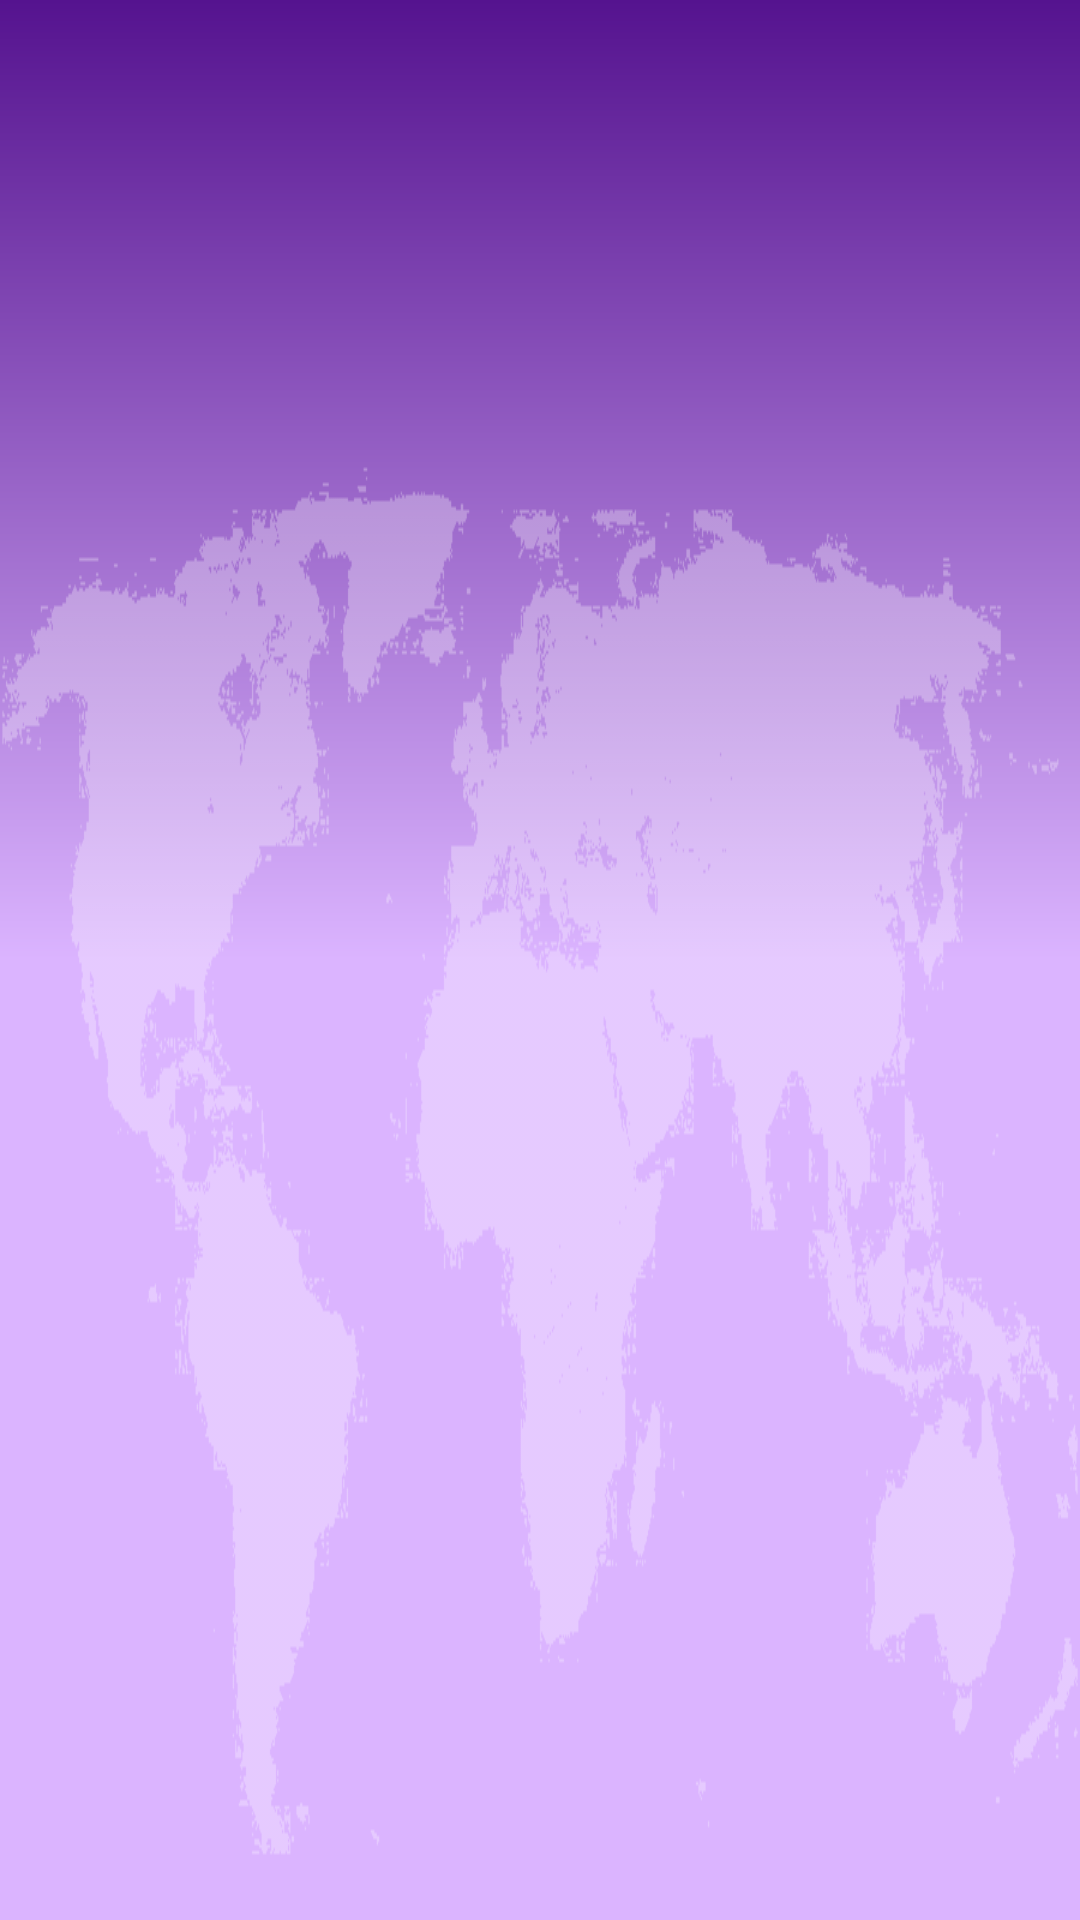

The Android layout XML behind this screen, and the referenced resources:
<!-- AndroidManifest.xml: application theme AppTheme -->
<!-- res/layout/game_fragment.xml -->
<?xml version="1.0" encoding="utf-8"?>
<androidx.constraintlayout.widget.ConstraintLayout
    xmlns:android="http://schemas.android.com/apk/res/android"
    xmlns:app="http://schemas.android.com/apk/res-auto"
    xmlns:tools="http://schemas.android.com/tools"
    android:padding="@dimen/padding_game"
    android:layout_width="match_parent"
    android:layout_height="match_parent"
    tools:context=".ui.game.GameFragment">

    <androidx.constraintlayout.widget.ConstraintLayout
        android:id="@+id/cardQuiz"
        android:layout_width="match_parent"
        android:layout_height="0dp"
        app:layout_constraintHeight_percent="0.35"
        android:layout_marginTop="@dimen/activity_vertical_margin"
        app:layout_constraintTop_toTopOf="parent"
        app:layout_constraintStart_toStartOf="parent"
        app:layout_constraintEnd_toEndOf="parent">

        <ImageView
            android:id="@+id/imageQuiz"
            android:layout_width="match_parent"
            android:layout_height="match_parent"
            app:layout_constraintTop_toTopOf="parent"
            app:layout_constraintBottom_toBottomOf="parent"
            app:layout_constraintStart_toStartOf="parent"
            app:layout_constraintEnd_toEndOf="parent"
            android:contentDescription="@string/game_image"/>

        <ImageView
            android:id="@+id/imagenLoading"
            android:layout_width="0dp"
            android:layout_height="0dp"
            app:layout_constraintHeight_percent="0.6"
            tools:src="@drawable/world_loading"
            android:layout_gravity="center"
            app:layout_constraintTop_toTopOf="parent"
            app:layout_constraintBottom_toBottomOf="parent"
            app:layout_constraintStart_toStartOf="parent"
            app:layout_constraintEnd_toEndOf="parent"
            android:contentDescription="@string/loading_image" />

        <TextView
            android:id="@+id/textQuiz"
            android:layout_width="match_parent"
            android:layout_height="match_parent"
            app:layout_constraintTop_toTopOf="parent"
            app:layout_constraintBottom_toBottomOf="parent"
            app:layout_constraintStart_toStartOf="parent"
            app:layout_constraintEnd_toEndOf="parent"
            android:gravity="center"
            android:textAppearance="@style/Bold.TextTitleColor.VeryVeryLarge"
            tools:text="España" />

    </androidx.constraintlayout.widget.ConstraintLayout>

    <androidx.constraintlayout.widget.ConstraintLayout
        android:id="@+id/containerButtons"
        android:layout_width="match_parent"
        android:layout_height="0dp"
        android:alpha="0"
        tools:alpha="1"
        app:layout_constraintHeight_percent="0.35"
        app:layout_constraintTop_toBottomOf="@+id/cardQuiz"
        app:layout_constraintBottom_toBottomOf="parent"
        app:layout_constraintStart_toStartOf="parent"
        app:layout_constraintEnd_toEndOf="parent" >

        <Button
            android:id="@+id/btnOptionOne"
            android:layout_width="0dp"
            android:layout_height="0dp"
            android:layout_marginStart="4dp"
            android:maxLines="3"
            android:padding="@dimen/padding_game_buttons"
            app:layout_constraintWidth_percent="0.49"
            app:layout_constraintHeight_percent="0.45"
            app:layout_constraintStart_toStartOf="parent"
            app:layout_constraintTop_toTopOf="parent"
            android:textAppearance="@style/Bold.TextColorLight.Large"
            tools:text="Alaskan malute" />

        <Button
            android:id="@+id/btnOptionTwo"
            android:layout_width="0dp"
            android:layout_height="0dp"
            android:maxLines="3"
            android:padding="@dimen/padding_game_buttons"
            app:layout_constraintWidth_percent="0.49"
            app:layout_constraintHeight_percent="0.45"
            app:layout_constraintTop_toTopOf="parent"
            app:layout_constraintEnd_toEndOf="parent"
            android:textAppearance="@style/Bold.TextColorLight.Large"
            tools:text="Braco de pelo largo" />

        <Button
            android:id="@+id/btnOptionThree"
            android:layout_width="0dp"
            android:layout_height="0dp"
            android:padding="@dimen/padding_game_buttons"
            android:maxLines="3"
            app:layout_constraintWidth_percent="0.49"
            app:layout_constraintHeight_percent="0.45"
            android:layout_marginTop="@dimen/margin_top_game_buttons"
            app:layout_constraintTop_toBottomOf="@+id/btnOptionOne"
            app:layout_constraintStart_toStartOf="parent"
            android:textAppearance="@style/Bold.TextColorLight.Large"
            tools:text="Yorkshire Terrier toy" />

        <Button
            android:id="@+id/btnOptionFour"
            android:layout_width="0dp"
            android:layout_height="0dp"
            tools:text="Braco aleman"
            android:padding="@dimen/padding_game_buttons"
            android:maxLines="3"
            app:layout_constraintWidth_percent="0.49"
            app:layout_constraintHeight_percent="0.45"
            android:layout_marginTop="@dimen/margin_top_game_buttons"
            android:textAppearance="@style/Bold.TextColorLight.Large"
            app:layout_constraintTop_toBottomOf="@+id/btnOptionOne"
            app:layout_constraintEnd_toEndOf="parent"/>

    </androidx.constraintlayout.widget.ConstraintLayout>
</androidx.constraintlayout.widget.ConstraintLayout>
<!-- resources referenced by this layout -->
<resources>
  <dimen name="activity_vertical_margin">16dp</dimen>
  <dimen name="margin_top_game_buttons">12dp</dimen>
  <dimen name="padding_game">12dp</dimen>
  <dimen name="padding_game_buttons">10dp</dimen>
  <string name="game_image">image to guess</string>
  <string name="loading_image">loading</string>
  <style name="Bold.TextColorLight.Large">
          <item name="android:textSize">@dimen/large</item>
      </style>
  <style name="Bold.TextTitleColor.VeryVeryLarge">
          <item name="android:textSize">@dimen/very_very_large</item>
      </style>
  <style name="AppTheme" parent="Theme.AppCompat.Light.DarkActionBar">
          <item name="colorPrimary">@color/colorPrimary</item>
          <item name="colorPrimaryDark">@color/colorPrimaryDark</item>
          <item name="colorAccent">@color/colorAccent</item>
          <item name="windowNoTitle">true</item>
          <item name="android:windowDrawsSystemBarBackgrounds">false</item>
          <item name="android:statusBarColor">@android:color/transparent</item>
          <item name="android:windowBackground">@drawable/background</item>
          <item name="android:windowAnimationStyle">@style/ActivityAnimation</item>
          <item name="android:buttonStyle">@style/whiteButton</item>
      </style>
  <dimen name="large">20sp</dimen>
  <dimen name="very_very_large">28sp</dimen>
  <color name="colorPrimary">#7C3925</color>
  <color name="colorPrimaryDark">#512618</color>
  <color name="colorAccent">#3F51B5</color>
  <!-- drawable background (drawable) -->
  <?xml version="1.0" encoding="utf-8"?>
  <layer-list xmlns:android="http://schemas.android.com/apk/res/android" >
  
      <item
          android:drawable="@drawable/gradient"
          android:gravity="fill"/>
  
      <item
          android:gravity="bottom"
          android:drawable="@drawable/world" />
  
  </layer-list>
  <style name="ActivityAnimation" parent="@android:style/Animation.Activity">
          <item name="android:activityOpenEnterAnimation">@anim/slide_in_right</item>
          <item name="android:activityCloseExitAnimation">@anim/slide_out_right</item>
      </style>
  <style name="whiteButton" parent="Bold.TextColor.Medium">
          <item name="android:background">@drawable/selector_with_radius_button</item>
          <item name="android:textAlignment">center</item>
          <item name="android:gravity">center</item>
          <item name="android:textColor">@color/white</item>
      </style>
  <!-- drawable gradient (drawable) -->
  <?xml version="1.0" encoding="utf-8"?>
  <shape xmlns:android="http://schemas.android.com/apk/res/android">
      <gradient
          android:type="linear"
          android:startColor="@color/gradientTop"
          android:endColor="@color/gradientBottom"
          android:centerColor="@color/gradientBottom"
          android:angle="-90"/>
  </shape>
  <style name="Bold.TextColor.Medium">
          <item name="android:textSize">@dimen/medium</item>
      </style>
  <color name="white">#FFFFFF</color>
  <color name="gradientTop">#55138F</color>
  <color name="gradientBottom">#DBB4FF</color>
  <dimen name="medium">18sp</dimen>
  <!-- drawable button_radius_pressed (drawable) -->
  <?xml version="1.0" encoding="utf-8"?>
  <shape xmlns:android="http://schemas.android.com/apk/res/android"
      android:shape="rectangle">
      <corners android:radius="45dp"/>
      <solid android:color="@color/gradientBottom"/>
  </shape>
  <!-- drawable button_radius (drawable) -->
  <?xml version="1.0" encoding="utf-8"?>
  <shape xmlns:android="http://schemas.android.com/apk/res/android"
      android:shape="rectangle">
      <corners android:radius="45dp"/>
      <solid android:color="@color/gradientTop"/>
  </shape>
</resources>
